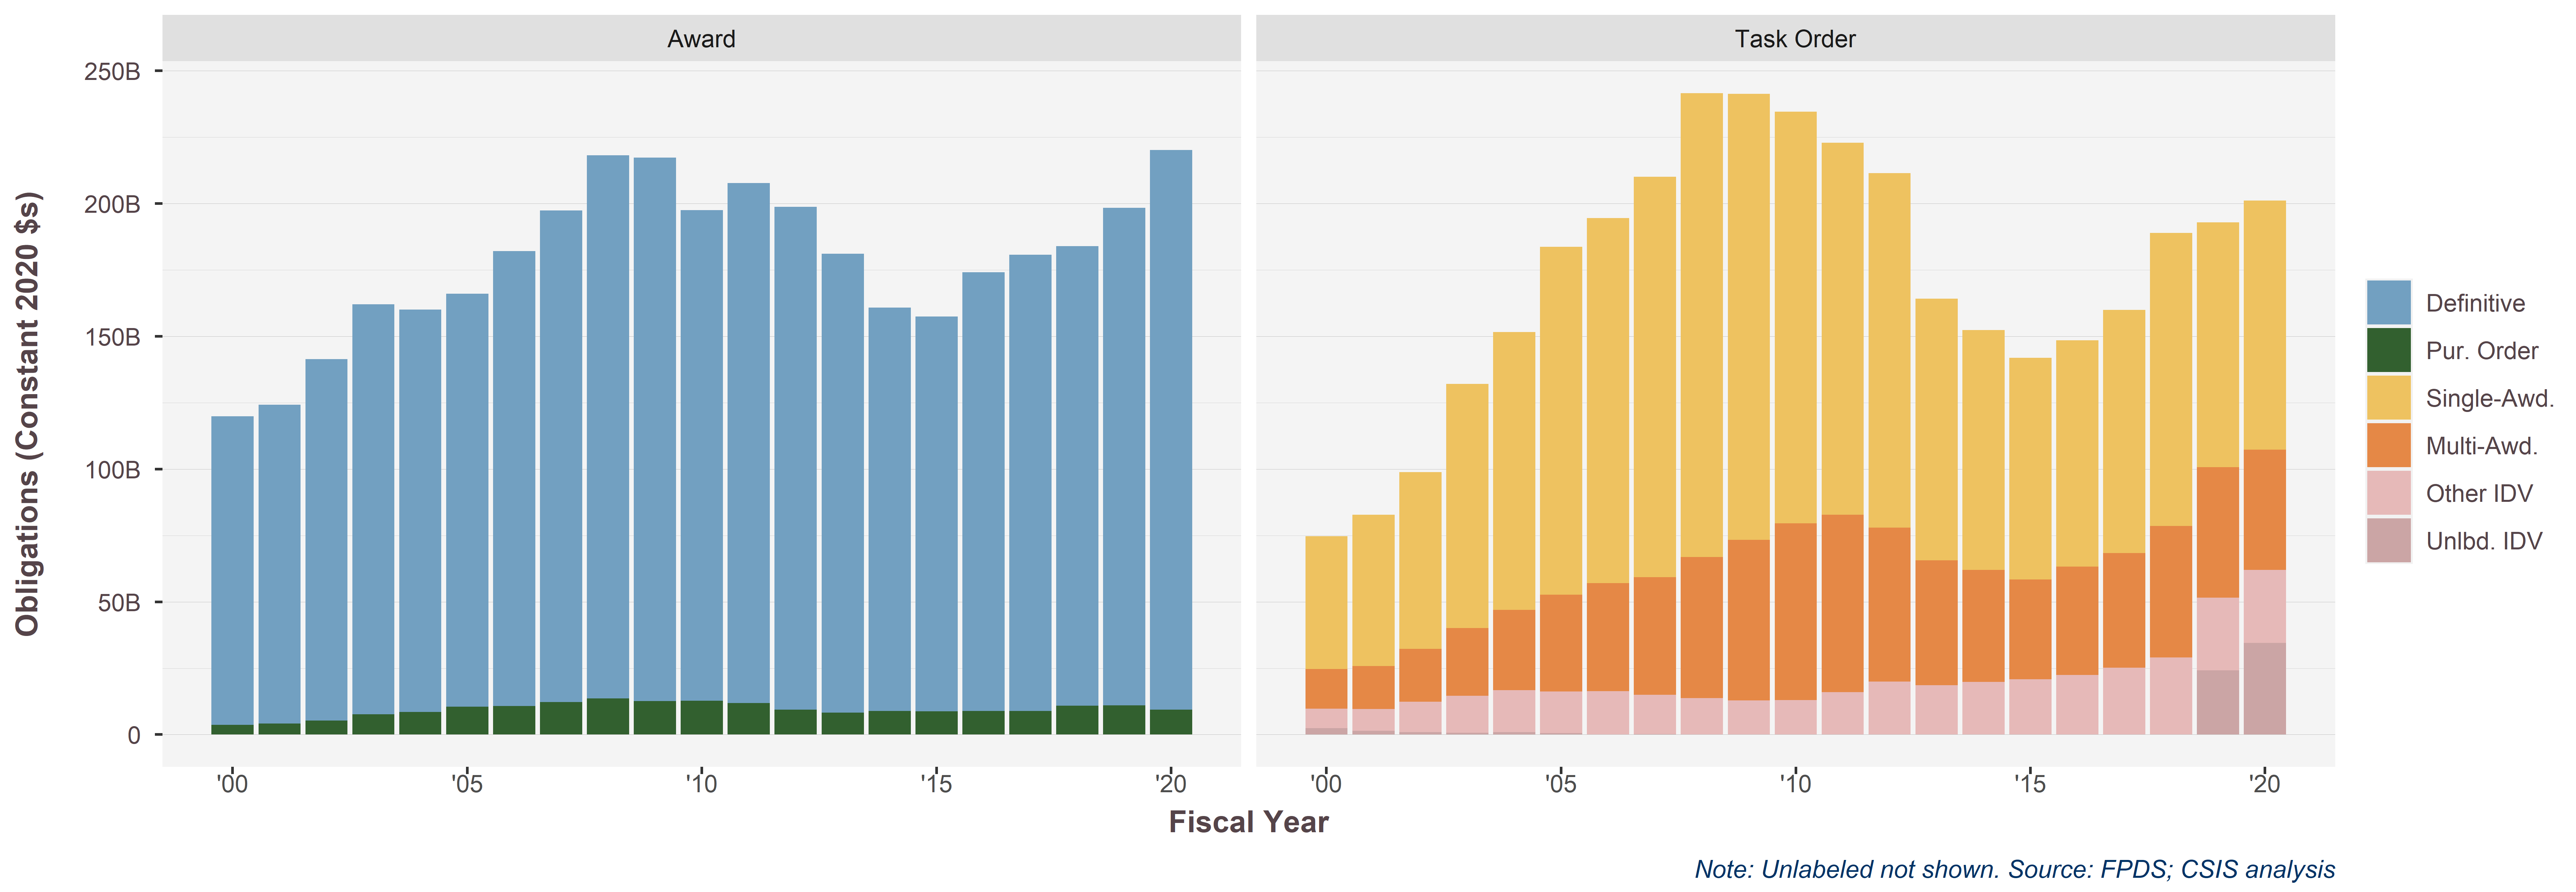

Values plotted in this chart, from the file beside it:
Vehicle.sum, Vehicle.AwardTask, 2000, 2001, 2002, 2003, 2004, 2005, 2006, 2007, 2008, 2009, 2010, 2011, 2012, 2013, 2014, 2015, 2016, 2017, 2018, 2019, 2020
Definitive, Award, 116.1, 120.1, 136.1, 154.4, 151.6, 155.5, 171.4, 185.3, 204.6, 204.7, 184.8, 196, 189.4, 172.8, 151.9, 148.7, 165.2, 171.9, 173, 187.4, 210.7
Pur. Order, Award, 3.687, 4.197, 5.337, 7.663, 8.528, 10.56, 10.7, 12.21, 13.61, 12.65, 12.8, 11.82, 9.377, 8.308, 8.851, 8.789, 8.927, 8.836, 10.93, 10.96, 9.424
Single-Awd., Task Order, 50.04, 57, 66.51, 91.97, 104.6, 131.1, 137.6, 150.8, 174.7, 167.9, 155.1, 140.1, 133.5, 98.61, 90.34, 83.47, 85.28, 91.67, 110.3, 92.25, 93.83
Multi-Awd., Task Order, 14.95, 16.1, 19.99, 25.43, 30.23, 36.51, 40.64, 44.24, 53.1, 60.49, 66.59, 66.8, 57.97, 47.02, 42.07, 37.58, 40.84, 43.2, 49.6, 49.05, 45.3
Other IDV, Task Order, 7.363, 8.281, 11.35, 13.97, 15.81, 15.63, 16.27, 14.86, 13.7, 12.8, 12.92, 15.97, 19.94, 18.59, 19.87, 20.87, 22.46, 25.14, 29.01, 27.46, 27.57
Unlbd. IDV, Task Order, 2.365, 1.419, 0.9787, 0.6812, 0.9543, 0.547, 0.118, 0.1633, 0.1024, 0.111, 0.08261, 0.05719, 0.05522, 0.01621, 0.02633, 0.007783, -0.0003243, 0.004334, 0.004333, 24.17, 34.49
